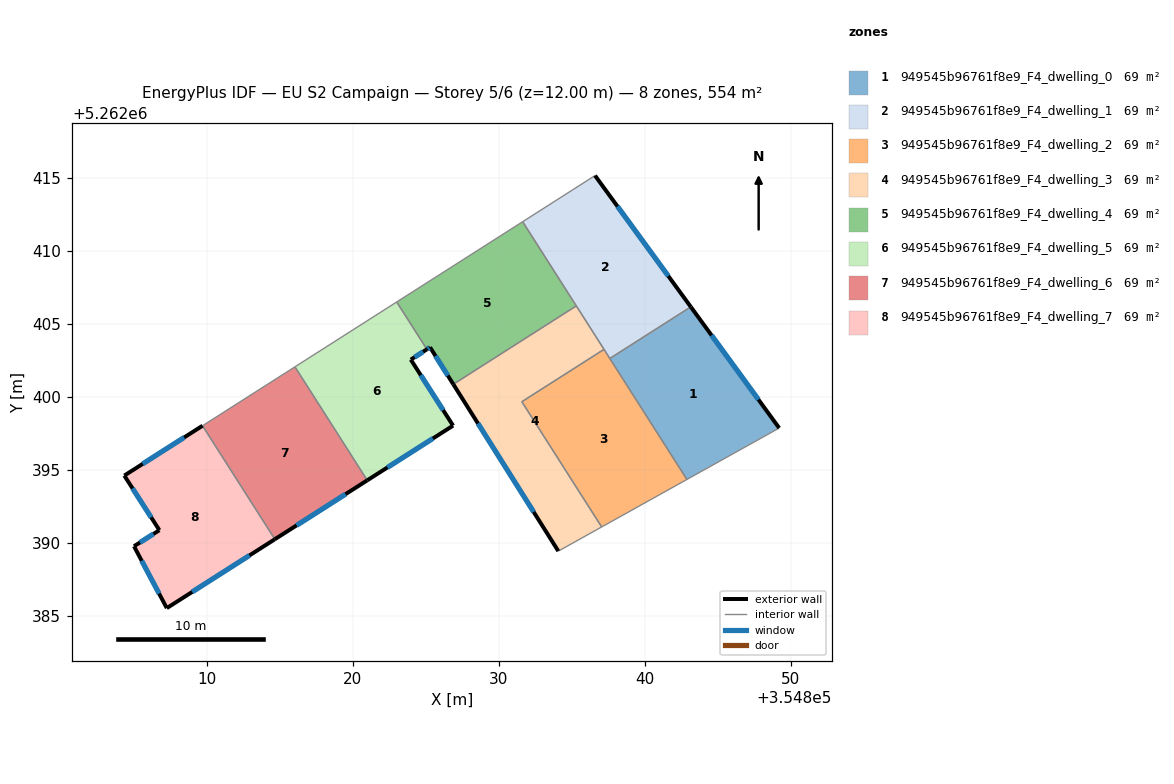
=== STOREY PLAN SPEC (per zone: floor XY polygon, exterior-wall plan segments, windows/doors) ===
zone 1: 949545b96761f8e9_F4_dwelling_0  (69.2 m²)
  floor: (354843.15, 5262406.18) (354849.21, 5262397.88) (354842.89, 5262394.36) (354837.60, 5262402.64)
  exterior wall: (354849.21, 5262397.88) – (354843.15, 5262406.18)  [10.3 m]
    window: (354847.78, 5262399.83) – (354844.57, 5262404.23)  [8.7 m²]
  interior walls: 3
zone 2: 949545b96761f8e9_F4_dwelling_1  (69.2 m²)
  floor: (354836.59, 5262415.17) (354843.15, 5262406.18) (354837.60, 5262402.64) (354831.63, 5262412.01)
  exterior wall: (354843.15, 5262406.18) – (354836.59, 5262415.17)  [11.1 m]
    window: (354841.61, 5262408.29) – (354838.13, 5262413.06)  [9.4 m²]
  interior walls: 5
zone 3: 949545b96761f8e9_F4_dwelling_2  (69.2 m²)
  floor: (354837.21, 5262403.27) (354842.89, 5262394.36) (354837.04, 5262391.10) (354831.58, 5262399.68)
  interior walls: 5
zone 4: 949545b96761f8e9_F4_dwelling_3  (69.2 m²)
  floor: (354835.31, 5262406.25) (354837.21, 5262403.27) (354831.58, 5262399.68) (354837.04, 5262391.10) (354834.08, 5262389.45) (354826.88, 5262400.88)
  exterior wall: (354826.88, 5262400.88) – (354834.08, 5262389.45)  [13.5 m]
    window: (354828.57, 5262398.19) – (354832.39, 5262392.13)  [11.4 m²]
  interior walls: 5
zone 5: 949545b96761f8e9_F4_dwelling_4  (69.2 m²)
  floor: (354831.63, 5262412.01) (354835.31, 5262406.25) (354826.88, 5262400.88) (354825.29, 5262403.41) (354825.07, 5262403.27) (354823.01, 5262406.51)
  exterior wall: (354825.29, 5262403.41) – (354826.88, 5262400.88)  [3.0 m]
    window: (354825.66, 5262402.82) – (354826.51, 5262401.47)  [2.5 m²]
  exterior wall: (354825.07, 5262403.27) – (354825.29, 5262403.41)  [0.3 m]
    window: (354825.12, 5262403.30) – (354825.24, 5262403.38)  [0.2 m²]
  interior walls: 4
zone 6: 949545b96761f8e9_F4_dwelling_5  (69.2 m²)
  floor: (354825.07, 5262403.27) (354823.97, 5262402.56) (354826.87, 5262398.04) (354820.99, 5262394.30) (354816.03, 5262402.07) (354823.01, 5262406.51)
  exterior wall: (354823.97, 5262402.56) – (354825.07, 5262403.27)  [1.3 m]
    window: (354824.23, 5262402.73) – (354824.81, 5262403.10)  [1.1 m²]
  exterior wall: (354826.87, 5262398.04) – (354823.97, 5262402.56)  [5.4 m]
    window: (354826.19, 5262399.11) – (354824.65, 5262401.50)  [4.5 m²]
  exterior wall: (354820.99, 5262394.30) – (354826.87, 5262398.04)  [7.0 m]
    window: (354822.37, 5262395.18) – (354825.49, 5262397.16)  [5.9 m²]
  interior walls: 3
zone 7: 949545b96761f8e9_F4_dwelling_6  (69.2 m²)
  floor: (354816.03, 5262402.07) (354820.99, 5262394.30) (354814.66, 5262390.26) (354809.70, 5262398.04)
  exterior wall: (354814.66, 5262390.26) – (354820.99, 5262394.30)  [7.5 m]
    window: (354816.15, 5262391.21) – (354819.50, 5262393.35)  [6.3 m²]
  interior walls: 3
zone 8: 949545b96761f8e9_F4_dwelling_7  (69.2 m²)
  floor: (354809.70, 5262398.04) (354814.66, 5262390.26) (354807.26, 5262385.54) (354805.01, 5262389.78) (354806.75, 5262390.88) (354804.35, 5262394.62)
  exterior wall: (354804.35, 5262394.62) – (354806.75, 5262390.88)  [4.4 m]
    window: (354804.91, 5262393.74) – (354806.18, 5262391.76)  [3.8 m²]
  exterior wall: (354809.70, 5262398.04) – (354804.35, 5262394.62)  [6.4 m]
    window: (354808.45, 5262397.23) – (354805.60, 5262395.42)  [5.4 m²]
  exterior wall: (354807.26, 5262385.54) – (354814.66, 5262390.26)  [8.8 m]
    window: (354809.00, 5262386.65) – (354812.92, 5262389.15)  [7.4 m²]
  exterior wall: (354805.01, 5262389.78) – (354807.26, 5262385.54)  [4.8 m]
    window: (354805.54, 5262388.79) – (354806.73, 5262386.54)  [4.0 m²]
  exterior wall: (354806.75, 5262390.88) – (354805.01, 5262389.78)  [2.1 m]
    window: (354806.34, 5262390.62) – (354805.42, 5262390.04)  [1.7 m²]
  interior walls: 1

=== DERIVED (storey summary) ===
Building: EU S2 Campaign
Storey: 5 of 6  (floor level z = 12.00 m)
Storey gross floor area: 553.6 m²
Zones on this storey: 8
  - 949545b96761f8e9_F4_dwelling_0: floor 69.2 m²; exterior wall 10.3 m (30.8 m²); 1 window(s) 8.7 m²; WWR 28.1%
  - 949545b96761f8e9_F4_dwelling_1: floor 69.2 m²; exterior wall 11.1 m (33.4 m²); 1 window(s) 9.4 m²; WWR 28.1%
  - 949545b96761f8e9_F4_dwelling_2: floor 69.2 m²
  - 949545b96761f8e9_F4_dwelling_3: floor 69.2 m²; exterior wall 13.5 m (40.5 m²); 1 window(s) 11.4 m²; WWR 28.1%
  - 949545b96761f8e9_F4_dwelling_4: floor 69.2 m²; exterior wall 3.2 m (9.7 m²); 2 window(s) 2.7 m²; WWR 28.1%
  - 949545b96761f8e9_F4_dwelling_5: floor 69.2 m²; exterior wall 13.6 m (40.9 m²); 3 window(s) 11.5 m²; WWR 28.1%
  - 949545b96761f8e9_F4_dwelling_6: floor 69.2 m²; exterior wall 7.5 m (22.5 m²); 1 window(s) 6.3 m²; WWR 28.1%
  - 949545b96761f8e9_F4_dwelling_7: floor 69.2 m²; exterior wall 26.4 m (79.3 m²); 5 window(s) 22.3 m²; WWR 28.1%
Zone adjacency (shared interzone walls):
  - 949545b96761f8e9_F4_dwelling_0 ↔ 949545b96761f8e9_F4_dwelling_1
  - 949545b96761f8e9_F4_dwelling_0 ↔ 949545b96761f8e9_F4_dwelling_2
  - 949545b96761f8e9_F4_dwelling_1 ↔ 949545b96761f8e9_F4_dwelling_2
  - 949545b96761f8e9_F4_dwelling_1 ↔ 949545b96761f8e9_F4_dwelling_3
  - 949545b96761f8e9_F4_dwelling_1 ↔ 949545b96761f8e9_F4_dwelling_4
  - 949545b96761f8e9_F4_dwelling_2 ↔ 949545b96761f8e9_F4_dwelling_3
  - 949545b96761f8e9_F4_dwelling_3 ↔ 949545b96761f8e9_F4_dwelling_4
  - 949545b96761f8e9_F4_dwelling_4 ↔ 949545b96761f8e9_F4_dwelling_5
  - 949545b96761f8e9_F4_dwelling_5 ↔ 949545b96761f8e9_F4_dwelling_6
  - 949545b96761f8e9_F4_dwelling_6 ↔ 949545b96761f8e9_F4_dwelling_7